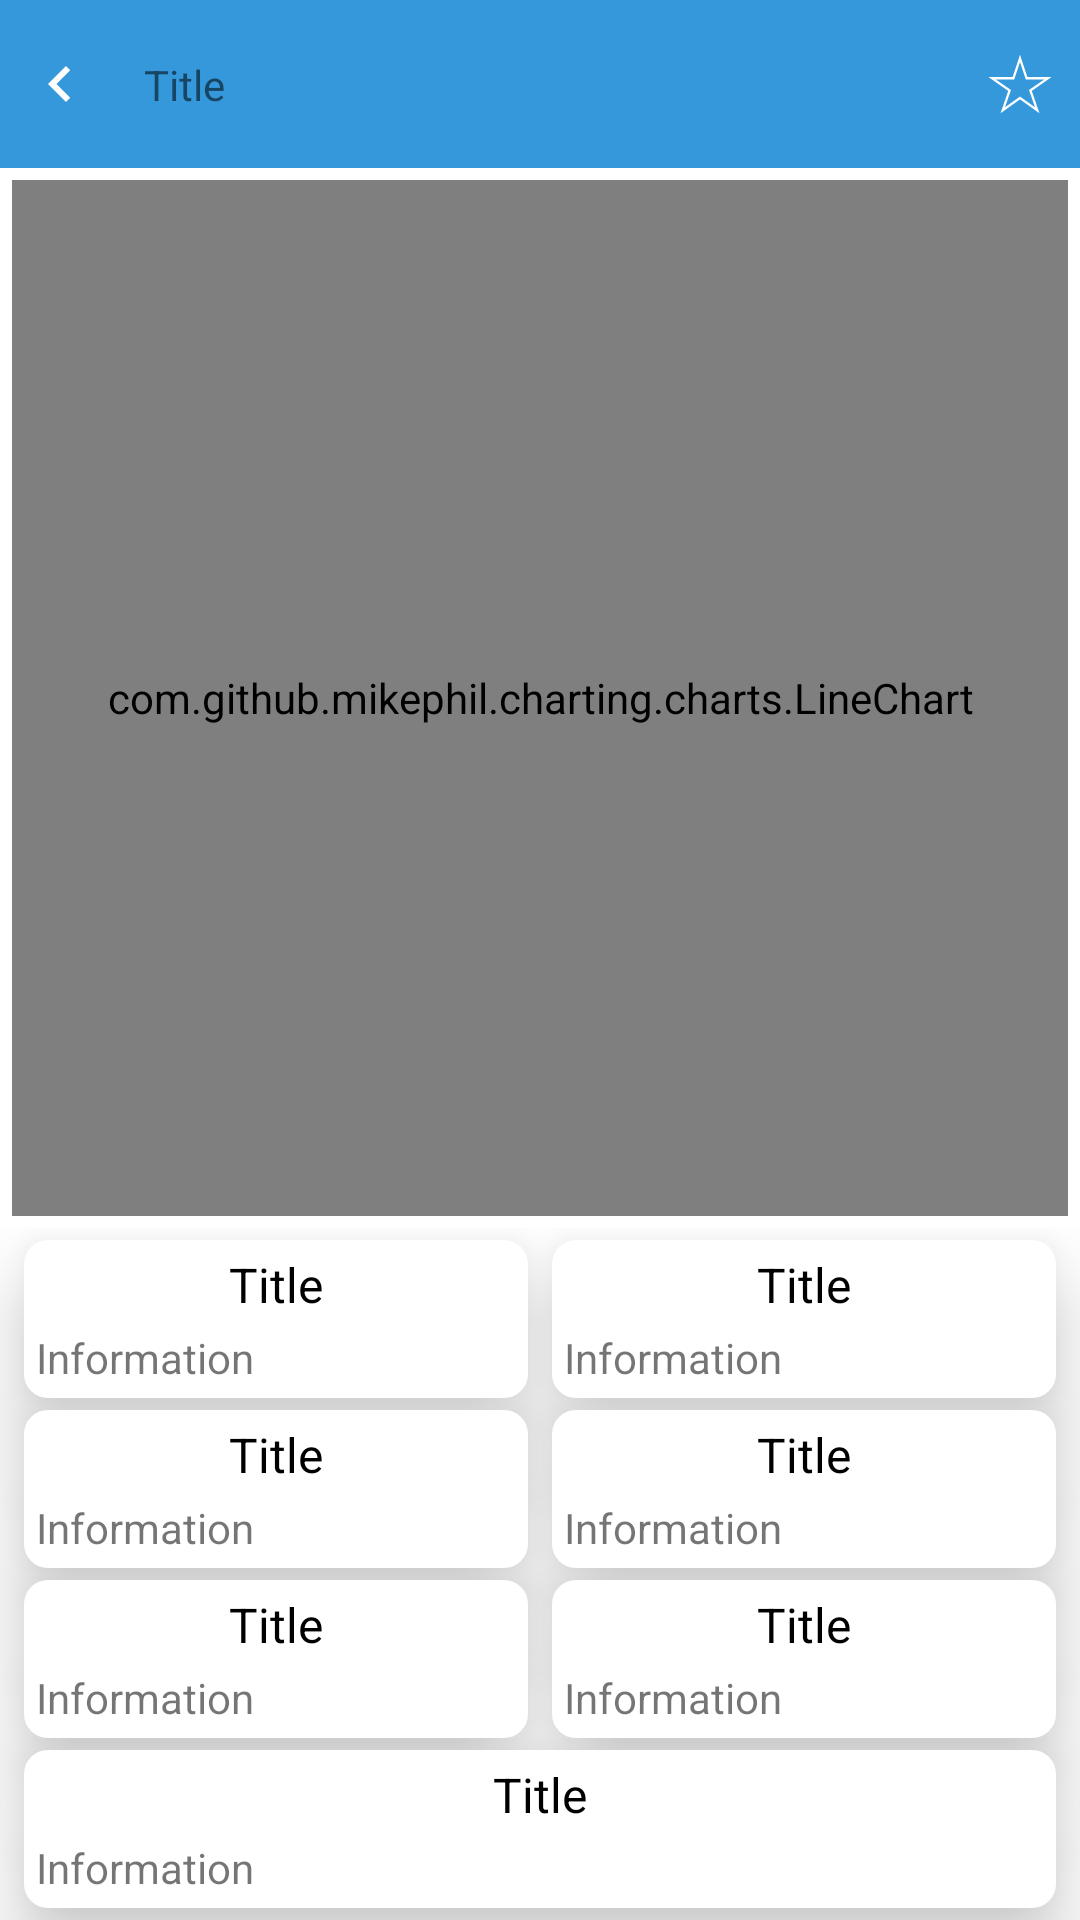

Write the Android layout XML for this screen, with the resource values it uses.
<!-- AndroidManifest.xml: application theme Theme.CryptoExchangeDemo -->
<!-- res/layout/fragment_coin_detail.xml -->
<?xml version="1.0" encoding="utf-8"?>
<androidx.constraintlayout.widget.ConstraintLayout xmlns:android="http://schemas.android.com/apk/res/android"
    android:layout_width="match_parent"
    android:layout_height="match_parent"
    xmlns:app="http://schemas.android.com/apk/res-auto">

    <include layout="@layout/toolbar"
        android:id="@+id/toolbar"
        android:layout_width="@dimen/dimen_0"
        android:layout_height="wrap_content"
        app:layout_constraintStart_toStartOf="parent"
        app:layout_constraintTop_toTopOf="parent"
        app:layout_constraintEnd_toEndOf="parent"/>

    <com.github.mikephil.charting.charts.LineChart
        android:id="@+id/mpLineChart"
        android:layout_width="@dimen/dimen_0"
        android:layout_height="@dimen/dimen_0"
        app:layout_constraintStart_toStartOf="parent"
        app:layout_constraintEnd_toEndOf="parent"
        app:layout_constraintTop_toBottomOf="@+id/toolbar"
        app:layout_constraintBottom_toTopOf="@id/informationContainer"
        android:layout_margin="@dimen/dimen_4"/>

    <androidx.constraintlayout.widget.ConstraintLayout
        android:id="@+id/informationContainer"
        android:layout_width="@dimen/dimen_0"
        android:layout_height="wrap_content"
        app:layout_constraintStart_toStartOf="parent"
        app:layout_constraintEnd_toEndOf="parent"
        app:layout_constraintTop_toBottomOf="@+id/mpLineChart"
        app:layout_constraintBottom_toBottomOf="parent"
        android:padding="@dimen/dimen_4"
        android:clipToPadding="false">

        <include layout="@layout/item_coin_detail"
            android:id="@+id/lastContainer"
            android:layout_width="@dimen/dimen_0"
            android:layout_height="wrap_content"
            app:layout_constraintTop_toTopOf="parent"
            app:layout_constraintStart_toStartOf="parent"
            app:layout_constraintEnd_toStartOf="@+id/buyContainer"
            android:layout_marginHorizontal="@dimen/dimen_4"
            />

        <include layout="@layout/item_coin_detail"
            android:id="@+id/buyContainer"
            android:layout_width="@dimen/dimen_0"
            android:layout_height="wrap_content"
            app:layout_constraintTop_toTopOf="@+id/lastContainer"
            app:layout_constraintStart_toEndOf="@id/lastContainer"
            app:layout_constraintEnd_toEndOf="parent"
            app:layout_constraintBottom_toBottomOf="@+id/lastContainer"
            android:layout_margin="@dimen/dimen_4"
            />

        <include layout="@layout/item_coin_detail"
            android:id="@+id/sellContainer"
            android:layout_width="@dimen/dimen_0"
            android:layout_height="wrap_content"
            app:layout_constraintTop_toBottomOf="@+id/lastContainer"
            app:layout_constraintStart_toStartOf="parent"
            app:layout_constraintEnd_toStartOf="@+id/lowContainer"
            android:layout_margin="@dimen/dimen_4"
            />

        <include layout="@layout/item_coin_detail"
            android:id="@+id/lowContainer"
            android:layout_width="@dimen/dimen_0"
            android:layout_height="wrap_content"
            app:layout_constraintTop_toTopOf="@+id/sellContainer"
            app:layout_constraintStart_toEndOf="@id/sellContainer"
            app:layout_constraintEnd_toEndOf="parent"
            app:layout_constraintBottom_toBottomOf="@+id/sellContainer"
            android:layout_margin="@dimen/dimen_4"
            />

        <include layout="@layout/item_coin_detail"
            android:id="@+id/highContainer"
            android:layout_width="@dimen/dimen_0"
            android:layout_height="wrap_content"
            app:layout_constraintTop_toBottomOf="@+id/sellContainer"
            app:layout_constraintStart_toStartOf="parent"
            app:layout_constraintEnd_toStartOf="@+id/differenceContainer"
            android:layout_margin="@dimen/dimen_4"
            />

        <include layout="@layout/item_coin_detail"
            android:id="@+id/differenceContainer"
            android:layout_width="@dimen/dimen_0"
            android:layout_height="wrap_content"
            app:layout_constraintTop_toTopOf="@+id/highContainer"
            app:layout_constraintStart_toEndOf="@id/highContainer"
            app:layout_constraintEnd_toEndOf="parent"
            app:layout_constraintBottom_toBottomOf="@+id/highContainer"
            android:layout_margin="@dimen/dimen_4"
            />

        <include layout="@layout/item_coin_detail"
            android:id="@+id/differencePercentageContainer"
            android:layout_width="@dimen/dimen_0"
            android:layout_height="wrap_content"
            app:layout_constraintTop_toBottomOf="@+id/highContainer"
            app:layout_constraintStart_toStartOf="@id/highContainer"
            app:layout_constraintEnd_toEndOf="@id/differenceContainer"
            android:layout_marginTop="@dimen/dimen_4" />

    </androidx.constraintlayout.widget.ConstraintLayout>


</androidx.constraintlayout.widget.ConstraintLayout>
<!-- res/layout/toolbar.xml (included above) -->
<?xml version="1.0" encoding="utf-8"?>
<androidx.constraintlayout.widget.ConstraintLayout android:id="@+id/container"
    xmlns:android="http://schemas.android.com/apk/res/android"
    android:layout_width="match_parent"
    android:layout_height="wrap_content"
    xmlns:app="http://schemas.android.com/apk/res-auto"
    android:background="@color/ced_blue"
    android:paddingHorizontal="@dimen/dimen_8"
    android:paddingVertical="@dimen/dimen_16"
    xmlns:tools="http://schemas.android.com/tools">

    <ImageButton
        android:id="@+id/backImageButton"
        android:layout_width="wrap_content"
        android:layout_height="wrap_content"
        android:src="@drawable/ic_baseline_navigate_before_24"
        android:background="?attr/selectableItemBackground"
        app:layout_constraintStart_toStartOf="parent"
        app:layout_constraintTop_toTopOf="parent"
        app:layout_constraintBottom_toBottomOf="parent"/>

    <com.google.android.material.textview.MaterialTextView
        android:id="@+id/titleTextView"
        android:layout_width="@dimen/dimen_0"
        android:layout_height="wrap_content"
        tools:text="Title"
        style="@style/CEDTitleTextStyle"
        app:layout_constraintStart_toEndOf="@+id/backImageButton"
        app:layout_constraintTop_toTopOf="parent"
        app:layout_constraintBottom_toBottomOf="parent"
        app:layout_constraintEnd_toStartOf="@+id/favoriteImageButton"
        android:layout_marginHorizontal="@dimen/dimen_16"/>

    <ImageButton
        android:id="@+id/favoriteImageButton"
        android:layout_width="wrap_content"
        android:layout_height="wrap_content"
        android:src="@drawable/ic_star_non_filled"
        android:background="?attr/selectableItemBackground"
        app:layout_constraintEnd_toEndOf="parent"
        app:layout_constraintTop_toTopOf="parent"
        app:layout_constraintBottom_toBottomOf="parent"/>

</androidx.constraintlayout.widget.ConstraintLayout>
<!-- res/layout/item_coin_detail.xml (included above) -->
<?xml version="1.0" encoding="utf-8"?>
<LinearLayout xmlns:android="http://schemas.android.com/apk/res/android"
    android:layout_width="match_parent"
    android:layout_height="wrap_content"
    xmlns:tools="http://schemas.android.com/tools"
    android:background="@drawable/background_item_coin_list"
    android:padding="@dimen/dimen_4"
    android:translationZ="@dimen/dimen_16"
    android:orientation="vertical">

    <com.google.android.material.textview.MaterialTextView
        android:id="@+id/titleTextView"
        android:layout_width="match_parent"
        android:layout_height="wrap_content"
        tools:text="Title"
        style="@style/CEDTitleTextStyle"
        android:textSize="@dimen/text_size_16"
        android:textColor="@color/black"
        android:gravity="center"/>

    <com.google.android.material.textview.MaterialTextView
        android:id="@+id/informationTextView"
        android:layout_width="match_parent"
        android:layout_height="wrap_content"
        tools:text="Information"
        style="@style/CEDTextStyle"
        android:layout_marginTop="@dimen/dimen_4"/>
</LinearLayout>
<!-- resources referenced by this layout -->
<resources>
  <color name="black">#FF000000</color>
  <color name="ced_blue">#3498DB</color>
  <dimen name="dimen_0">0dp</dimen>
  <dimen name="dimen_16">16dp</dimen>
  <dimen name="dimen_4">4dp</dimen>
  <dimen name="dimen_8">8dp</dimen>
  <dimen name="text_size_16">16sp</dimen>
  <!-- drawable background_item_coin_list (drawable) -->
  <?xml version="1.0" encoding="utf-8"?>
  <shape xmlns:android="http://schemas.android.com/apk/res/android" android:shape="rectangle">
      <solid android:color="@color/white"/>
      <corners android:radius="@dimen/dimen_8" />
  </shape>
  <!-- drawable ic_baseline_navigate_before_24 (drawable-v24) -->
  <vector xmlns:android="http://schemas.android.com/apk/res/android"
      android:width="24dp"
      android:height="24dp"
      android:viewportWidth="24"
      android:viewportHeight="24"
      android:tint="@color/white"
      android:autoMirrored="true">
    <path
        android:fillColor="@android:color/white"
        android:pathData="M15.41,7.41L14,6l-6,6 6,6 1.41,-1.41L10.83,12z"/>
  </vector>
  <!-- drawable ic_star_non_filled (drawable) -->
  <vector xmlns:android="http://schemas.android.com/apk/res/android"
      android:width="24dp"
      android:height="24dp"
      android:viewportWidth="512"
      android:viewportHeight="512">
      <path
          android:fillColor="@color/white"
          android:pathData="M480,207H308.6L256,47.9L203.4,207H32l140.2,97.9L117.6,464L256,365.4L394.4,464l-54.7,-159.1L480,207zM362.6,421.2l-106.6,-76l-106.6,76L192,298.7L84,224h131l41,-123.3L297,224h131l-108,74.6L362.6,421.2z" />
  </vector>
  <style name="Theme.CryptoExchangeDemo" parent="Theme.MaterialComponents.DayNight.NoActionBar">
          
          <item name="colorPrimary">@color/purple_500</item>
          <item name="colorPrimaryVariant">@color/purple_700</item>
          <item name="colorOnPrimary">@color/white</item>
          
          <item name="colorSecondary">@color/teal_200</item>
          <item name="colorSecondaryVariant">@color/teal_700</item>
          <item name="colorOnSecondary">@color/black</item>
          
          <item name="android:statusBarColor" tools:targetApi="l">@color/ced_blue</item>
          
      </style>
  <color name="white">#FFFFFFFF</color>
  <color name="purple_500">#FF6200EE</color>
  <color name="purple_700">#FF3700B3</color>
  <color name="teal_200">#FF03DAC5</color>
  <color name="teal_700">#FF018786</color>
</resources>
